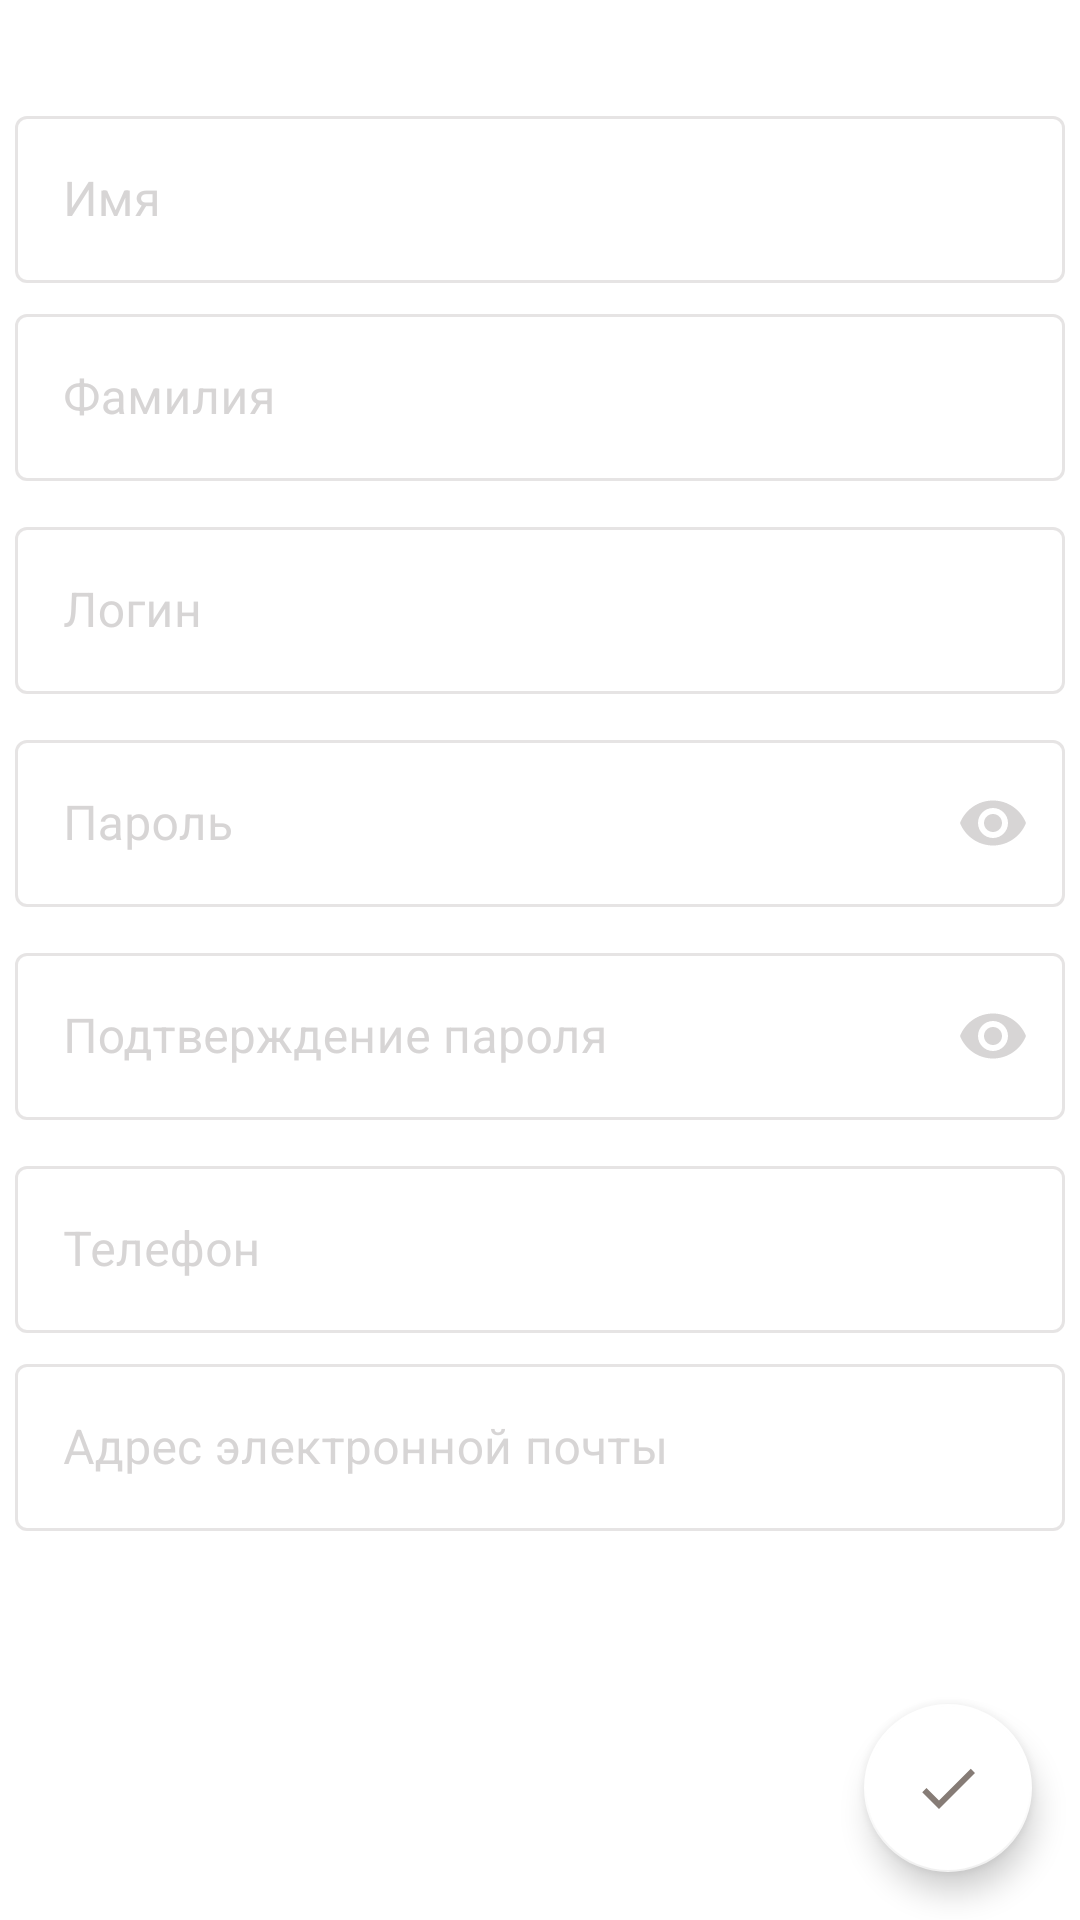

The Android layout XML behind this screen, and the referenced resources:
<!-- AndroidManifest.xml: application theme Theme.Hermes -->
<!-- res/layout/registration_fragment.xml -->
<?xml version="1.0" encoding="utf-8"?>
<androidx.constraintlayout.widget.ConstraintLayout xmlns:android="http://schemas.android.com/apk/res/android"
    xmlns:app="http://schemas.android.com/apk/res-auto"
    android:layout_width="match_parent"
    android:layout_height="match_parent">

    <com.google.android.material.textfield.TextInputLayout
        android:id="@+id/person_name"
        style="@style/Widget.MaterialComponents.TextInputLayout.OutlinedBox"
        android:layout_width="0dp"
        android:layout_height="wrap_content"
        android:layout_margin="5dp"
        app:layout_constraintVertical_bias="0.05"
        android:hint="@string/registration_person_name_title"
        app:layout_constraintBottom_toBottomOf="parent"
        app:layout_constraintEnd_toEndOf="parent"
        app:layout_constraintStart_toStartOf="parent"
        app:layout_constraintTop_toTopOf="parent">

        <com.google.android.material.textfield.TextInputEditText
            android:layout_width="match_parent"
            android:layout_height="wrap_content" />
    </com.google.android.material.textfield.TextInputLayout>

    <com.google.android.material.textfield.TextInputLayout
        android:id="@+id/person_surname"
        style="@style/Widget.MaterialComponents.TextInputLayout.OutlinedBox"
        android:layout_width="0dp"
        android:layout_height="wrap_content"
        android:layout_margin="5dp"
        app:layout_constraintVertical_bias="0"
        android:hint="@string/registration_person_surname_title"
        app:layout_constraintBottom_toTopOf="@id/login"
        app:layout_constraintEnd_toEndOf="parent"
        app:layout_constraintStart_toStartOf="parent"
        app:layout_constraintTop_toBottomOf="@id/person_name">

        <com.google.android.material.textfield.TextInputEditText
            android:layout_width="match_parent"
            android:layout_height="wrap_content" />
    </com.google.android.material.textfield.TextInputLayout>



    <com.google.android.material.textfield.TextInputLayout
        android:id="@+id/login"
        style="@style/Widget.MaterialComponents.TextInputLayout.OutlinedBox"
        android:layout_width="0dp"
        android:layout_height="wrap_content"
        android:layout_margin="5dp"
        app:layout_constraintVertical_bias="0"
        android:hint="@string/registration_login_title"
        app:layout_constraintBottom_toTopOf="@id/password"
        app:layout_constraintEnd_toEndOf="parent"
        app:layout_constraintStart_toStartOf="parent"
        app:layout_constraintTop_toBottomOf="@id/person_surname">

        <com.google.android.material.textfield.TextInputEditText
            android:layout_width="match_parent"
            android:layout_height="wrap_content" />
    </com.google.android.material.textfield.TextInputLayout>


    <com.google.android.material.textfield.TextInputLayout
        android:id="@+id/password"
        style="@style/Widget.MaterialComponents.TextInputLayout.OutlinedBox"
        android:layout_width="0dp"
        android:layout_height="wrap_content"
        android:layout_margin="5dp"
        app:layout_constraintVertical_bias="0"
        app:endIconMode="password_toggle"
        android:hint="@string/registration_password_title"
        app:layout_constraintBottom_toTopOf="@id/password_confirmation"
        app:layout_constraintEnd_toEndOf="parent"
        app:layout_constraintStart_toStartOf="parent"
        app:layout_constraintTop_toBottomOf="@id/login">

        <com.google.android.material.textfield.TextInputEditText
            android:layout_width="match_parent"
            android:inputType="textPassword"
            android:layout_height="wrap_content" />
    </com.google.android.material.textfield.TextInputLayout>


    <com.google.android.material.textfield.TextInputLayout
        android:id="@+id/password_confirmation"
        style="@style/Widget.MaterialComponents.TextInputLayout.OutlinedBox"
        android:layout_width="0dp"
        android:layout_height="wrap_content"
        android:layout_margin="5dp"
        app:layout_constraintVertical_bias="0"
        app:endIconMode="password_toggle"
        android:hint="@string/registration_password_confirmation_title"
        app:layout_constraintBottom_toTopOf="@id/phone"
        app:layout_constraintEnd_toEndOf="parent"
        app:layout_constraintStart_toStartOf="parent"
        app:layout_constraintTop_toBottomOf="@id/password">

        <com.google.android.material.textfield.TextInputEditText
            android:layout_width="match_parent"
            android:inputType="textPassword"
            android:layout_height="wrap_content" />
    </com.google.android.material.textfield.TextInputLayout>


    <com.google.android.material.textfield.TextInputLayout
        android:id="@+id/phone"
        style="@style/Widget.MaterialComponents.TextInputLayout.OutlinedBox"
        android:layout_width="0dp"
        android:layout_height="wrap_content"
        android:layout_margin="5dp"
        app:layout_constraintVertical_bias="0"
        android:hint="@string/registration_phone_title"
        app:layout_constraintBottom_toTopOf="@id/mail"
        app:layout_constraintEnd_toEndOf="parent"
        app:layout_constraintStart_toStartOf="parent"
        app:layout_constraintTop_toBottomOf="@id/password_confirmation">

        <com.google.android.material.textfield.TextInputEditText
            android:layout_width="match_parent"
            android:inputType="phone"
            android:layout_height="wrap_content" />
    </com.google.android.material.textfield.TextInputLayout>


    <com.google.android.material.textfield.TextInputLayout
        android:id="@+id/mail"
        style="@style/Widget.MaterialComponents.TextInputLayout.OutlinedBox"
        android:layout_width="0dp"
        android:layout_height="wrap_content"
        android:layout_margin="5dp"
        app:layout_constraintVertical_bias="0"
        android:hint="@string/registration_mail_title"

        app:layout_constraintEnd_toEndOf="parent"
        app:layout_constraintStart_toStartOf="parent"
        app:layout_constraintTop_toBottomOf="@id/phone">

        <com.google.android.material.textfield.TextInputEditText
            android:layout_width="match_parent"
            android:inputType="textEmailAddress"
            android:layout_height="wrap_content" />
    </com.google.android.material.textfield.TextInputLayout>


    <com.google.android.material.floatingactionbutton.FloatingActionButton
        android:id="@+id/register"
        android:layout_width="wrap_content"
        android:layout_height="wrap_content"
        android:layout_margin="16dp"
        android:contentDescription="@string/descr_None"
        app:backgroundTint="@color/white"
        app:layout_constraintBottom_toBottomOf="parent"
        app:layout_constraintEnd_toEndOf="parent"
        app:layout_constraintHorizontal_bias="1"
        app:layout_constraintStart_toStartOf="parent"
        app:layout_constraintVertical_bias="1"
        app:rippleColor="@android:color/white"
        app:srcCompat="@drawable/ic_complete_gray"
        app:tint="@color/grey" />

    <com.google.android.material.progressindicator.LinearProgressIndicator
        android:id="@+id/load"
        android:layout_width="match_parent"
        android:layout_height="wrap_content"
        android:indeterminate="true"
        android:visibility="gone"
        app:layout_constraintBottom_toBottomOf="parent"
        app:layout_constraintEnd_toEndOf="parent"
        app:layout_constraintStart_toStartOf="parent"
        app:layout_constraintTop_toTopOf="parent"
        app:layout_constraintVertical_bias="0" />

</androidx.constraintlayout.widget.ConstraintLayout>
<!-- resources referenced by this layout -->
<resources>
  <color name="grey">#867c76</color>
  <color name="white">#FFFFFFFF</color>
  <!-- drawable ic_complete_gray (drawable) -->
  <vector android:height="24dp" android:tint="#8D8585"
      android:viewportHeight="24" android:viewportWidth="24"
      android:width="24dp" xmlns:android="http://schemas.android.com/apk/res/android">
      <path android:fillColor="@android:color/white" android:pathData="M9,16.17L4.83,12l-1.42,1.41L9,19 21,7l-1.41,-1.41z"/>
  </vector>
  <string name="descr_None" />
  <string name="registration_login_title">Логин</string>
  <string name="registration_mail_title">Адрес электронной почты</string>
  <string name="registration_password_confirmation_title">Подтверждение пароля</string>
  <string name="registration_password_title">Пароль</string>
  <string name="registration_person_name_title">Имя</string>
  <string name="registration_person_surname_title">Фамилия</string>
  <string name="registration_phone_title">Телефон</string>
  <style name="Theme.Hermes" parent="Theme.MaterialComponents.DayNight.NoActionBar">
          
          <item name="colorPrimary">@color/main</item>
          <item name="colorPrimaryVariant">@color/main</item>
          <item name="colorOnPrimary">@color/white</item>
          <item name="colorOnSurface">@color/gray_white</item>
          <item name="colorError">@color/red_900</item>
  
          
          <item name="colorSecondary">@color/white</item>
          <item name="colorSecondaryVariant">@color/white</item>
          <item name="colorOnSecondary">@color/white</item>
          
          <item name="android:statusBarColor">?attr/colorPrimaryVariant</item>
  
      </style>
  <color name="main">#0ABAB5</color>
  <color name="gray_white">#BDB9B9</color>
  <color name="red_900">#FF0000</color>
</resources>
